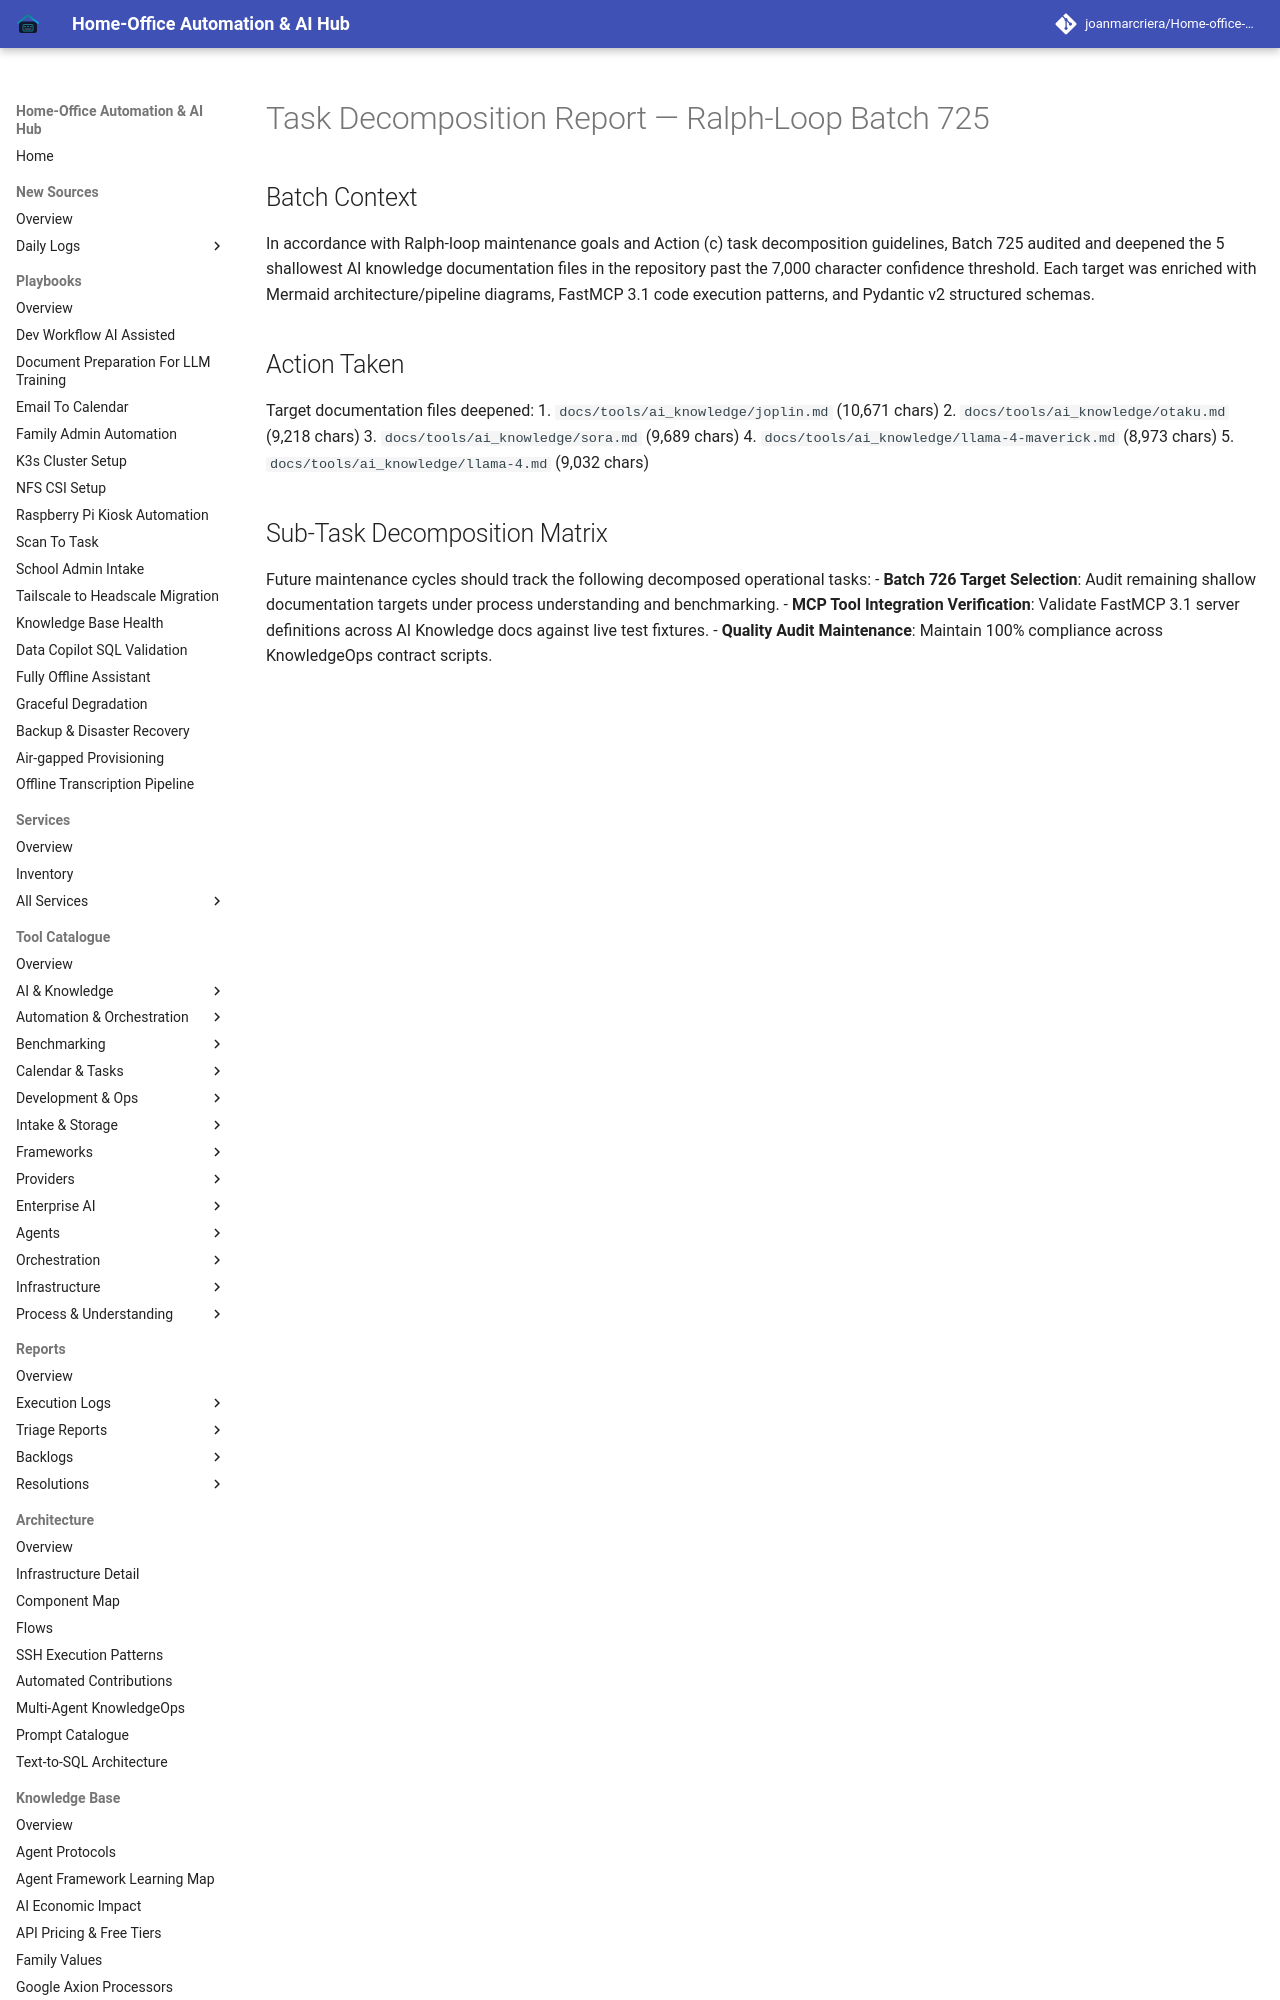

repository: joanmarcriera/Home-office-automations · page: reports/task-decomposition-batch-725/index.html · generator: mkdocs

# Task Decomposition Report — Ralph-Loop Batch 725

## Batch Context
In accordance with Ralph-loop maintenance goals and Action (c) task decomposition guidelines, Batch 725 audited and deepened the 5 shallowest AI knowledge documentation files in the repository past the 7,000 character confidence threshold. Each target was enriched with Mermaid architecture/pipeline diagrams, FastMCP 3.1 code execution patterns, and Pydantic v2 structured schemas.
